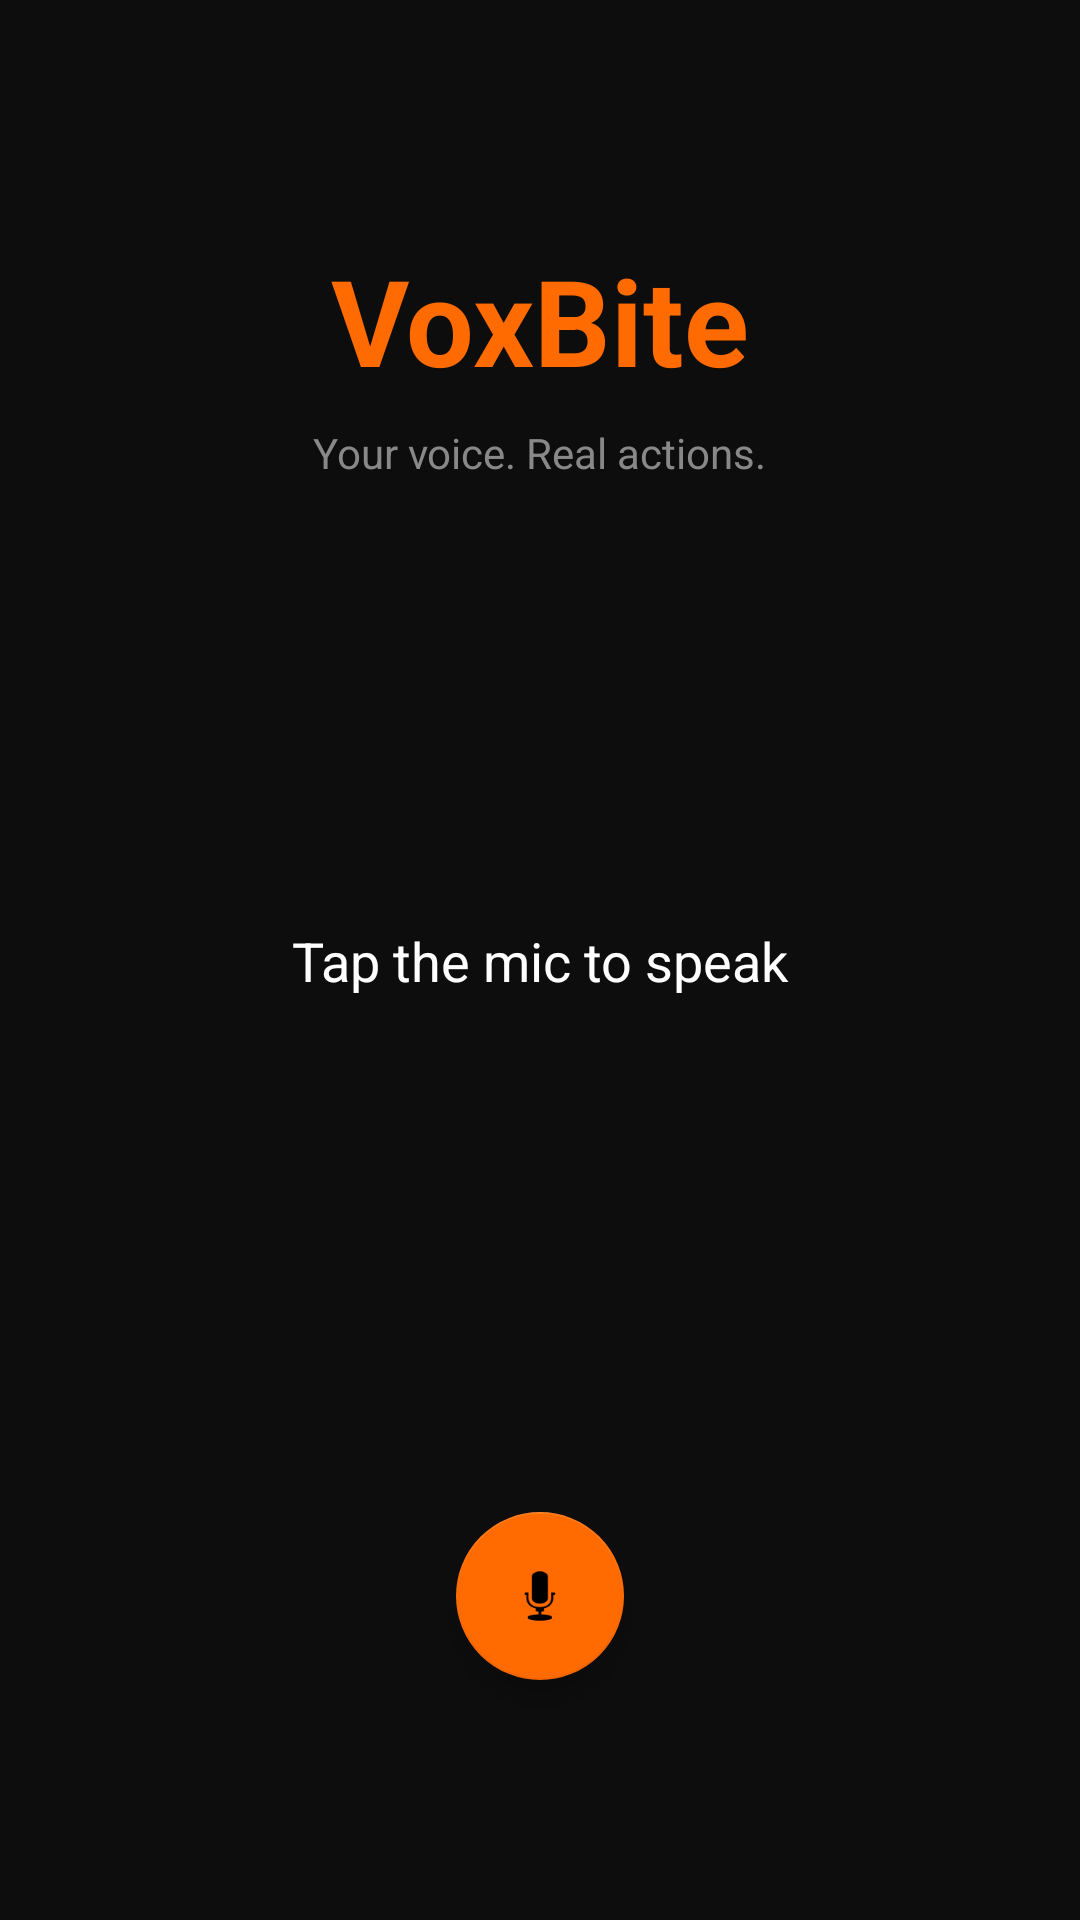

Layout XML and referenced resources for this Android screen:
<!-- AndroidManifest.xml: application theme Theme.VoxBite -->
<!-- res/layout/activity_main.xml -->
<?xml version="1.0" encoding="utf-8"?>
<androidx.constraintlayout.widget.ConstraintLayout
    xmlns:android="http://schemas.android.com/apk/res/android"
    xmlns:app="http://schemas.android.com/apk/res-auto"
    android:layout_width="match_parent"
    android:layout_height="match_parent"
    android:background="#0D0D0D">

    <TextView
        android:id="@+id/tv_title"
        android:layout_width="wrap_content"
        android:layout_height="wrap_content"
        android:text="VoxBite"
        android:textSize="40sp"
        android:textColor="#FF6B00"
        android:textStyle="bold"
        app:layout_constraintTop_toTopOf="parent"
        app:layout_constraintStart_toStartOf="parent"
        app:layout_constraintEnd_toEndOf="parent"
        android:layout_marginTop="80dp"/>

    <TextView
        android:id="@+id/tv_subtitle"
        android:layout_width="wrap_content"
        android:layout_height="wrap_content"
        android:text="Your voice. Real actions."
        android:textSize="14sp"
        android:textColor="#888888"
        app:layout_constraintTop_toBottomOf="@id/tv_title"
        app:layout_constraintStart_toStartOf="parent"
        app:layout_constraintEnd_toEndOf="parent"
        android:layout_marginTop="8dp"/>

    <TextView
        android:id="@+id/tv_status"
        android:layout_width="0dp"
        android:layout_height="wrap_content"
        android:text="Tap the mic to speak"
        android:textSize="18sp"
        android:textColor="#FFFFFF"
        android:gravity="center"
        android:padding="20dp"
        android:layout_marginStart="24dp"
        android:layout_marginEnd="24dp"
        app:layout_constraintTop_toTopOf="parent"
        app:layout_constraintBottom_toBottomOf="parent"
        app:layout_constraintStart_toStartOf="parent"
        app:layout_constraintEnd_toEndOf="parent"/>

    <TextView
        android:id="@+id/tv_accessibility_warning"
        android:layout_width="0dp"
        android:layout_height="wrap_content"
        android:text="⚠️ Tap here to enable VoxBite in Accessibility Settings"
        android:textColor="#FF9800"
        android:textSize="13sp"
        android:gravity="center"
        android:padding="16dp"
        android:visibility="gone"
        android:layout_marginStart="16dp"
        android:layout_marginEnd="16dp"
        app:layout_constraintBottom_toTopOf="@id/fab_mic"
        app:layout_constraintStart_toStartOf="parent"
        app:layout_constraintEnd_toEndOf="parent"
        android:layout_marginBottom="16dp"/>

    <com.google.android.material.floatingactionbutton.FloatingActionButton
        android:id="@+id/fab_mic"
        android:layout_width="wrap_content"
        android:layout_height="wrap_content"
        android:src="@android:drawable/ic_btn_speak_now"
        app:backgroundTint="#FF6B00"
        app:fabSize="normal"
        app:layout_constraintBottom_toBottomOf="parent"
        app:layout_constraintStart_toStartOf="parent"
        app:layout_constraintEnd_toEndOf="parent"
        android:layout_marginBottom="80dp"/>

</androidx.constraintlayout.widget.ConstraintLayout>
<!-- resources referenced by this layout -->
<resources>
  <style name="Theme.VoxBite" parent="Theme.MaterialComponents.DayNight.NoActionBar">
          <item name="colorPrimary">#FF6B00</item>
          <item name="colorPrimaryVariant">#CC5500</item>
          <item name="colorOnPrimary">#FFFFFF</item>
          <item name="colorSecondary">#FF9800</item>
          <item name="colorOnSecondary">#000000</item>
          <item name="android:statusBarColor">#0D0D0D</item>
          <item name="android:navigationBarColor">#0D0D0D</item>
          <item name="android:windowBackground">#0D0D0D</item>
      </style>
</resources>
